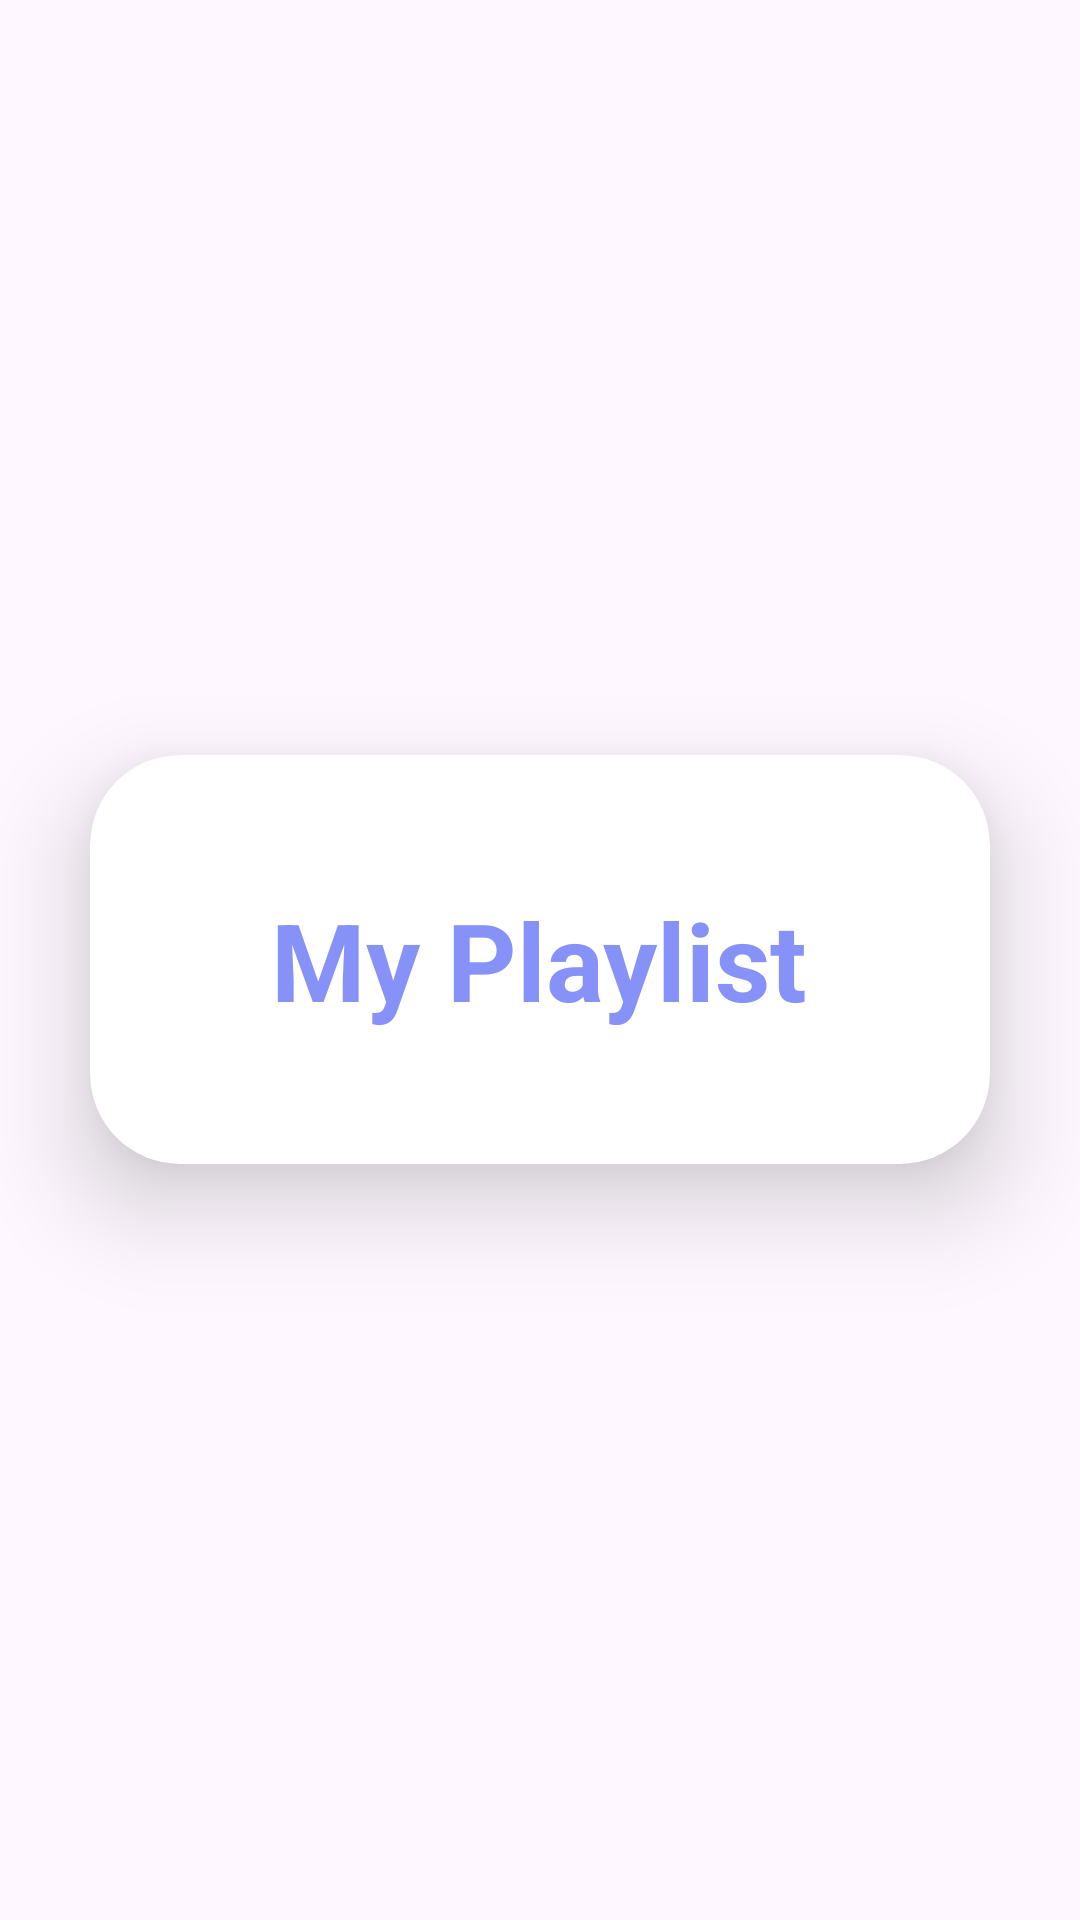

Here is an Android app screen rendered from its layout file. Give the layout XML and the strings, colors and styles it references.
<!-- AndroidManifest.xml: application theme Theme.Ituneapp2 -->
<!-- res/layout/activity_main.xml -->
<?xml version="1.0" encoding="utf-8"?>
<LinearLayout
    xmlns:android="http://schemas.android.com/apk/res/android"
    xmlns:app="http://schemas.android.com/apk/res-auto"
    xmlns:tools="http://schemas.android.com/tools"
    android:layout_width="match_parent"
    android:layout_height="match_parent"
    android:orientation="vertical"
    android:gravity="center"
    tools:context=".PlaylistController">

    <androidx.cardview.widget.CardView
        android:layout_width="match_parent"
        android:layout_height="wrap_content"
        android:layout_margin="30dp"
        app:cardCornerRadius="30dp"
        app:cardElevation="20dp">

        <LinearLayout
            android:layout_width="match_parent"
            android:layout_height="wrap_content"
            android:orientation="vertical"
            android:layout_gravity="center_horizontal"
            android:padding="24dp"
            android:background="@drawable/lavender_border">

            <TextView
                android:layout_width="wrap_content"
                android:layout_height="wrap_content"
                android:textStyle="bold"
                android:textSize="36sp"
                android:layout_marginTop="20dp"
                android:layout_gravity="center"
                android:text="My Playlist"
                android:textColor="@color/lavender"/>

            <ScrollView
                android:layout_width="match_parent"
                android:layout_height="0dp"
                android:layout_weight="1"
                android:paddingTop="20dp">

                <androidx.recyclerview.widget.RecyclerView
                    android:id="@+id/recyclerViewTasks"
                    android:layout_width="match_parent"
                    android:layout_height="wrap_content"
                    tools:listitem="@layout/activity_list_item" />
            </ScrollView>
        </LinearLayout>
    </androidx.cardview.widget.CardView>
</LinearLayout>
<!-- res/layout/activity_list_item.xml (included above) -->
<?xml version="1.0" encoding="utf-8"?>
<LinearLayout
    xmlns:android="http://schemas.android.com/apk/res/android"
    xmlns:app="http://schemas.android.com/apk/res-auto"
    xmlns:tools="http://schemas.android.com/tools"
    android:layout_width="match_parent"
    android:layout_height="match_parent"
    android:orientation="vertical"
    android:gravity="center"
    tools:context=".PlaylistController">

    <androidx.cardview.widget.CardView
        android:layout_width="match_parent"
        android:layout_height="wrap_content"
        android:layout_margin="30dp"
        app:cardCornerRadius="30dp"
        app:cardElevation="20dp">

        <LinearLayout
            android:layout_width="match_parent"
            android:layout_height="wrap_content"
            android:orientation="vertical"
            android:layout_gravity="center_horizontal"
            android:padding="24dp"
            android:background="@drawable/lavender_border">

            <TextView
                android:layout_width="wrap_content"
                android:layout_height="wrap_content"
                android:id="@+id/tvTitle"
                android:textStyle="bold"
                android:textSize="12dp"
                android:layout_marginTop="20dp"
                android:layout_gravity="center"
                android:text="My Playlist"
                android:textColor="@color/lavender"/>

            <ScrollView
                android:layout_width="match_parent"
                android:layout_height="0dp"
                android:layout_weight="1"
                android:paddingTop="20dp">

                <androidx.recyclerview.widget.RecyclerView
                    android:id="@+id/recyclerViewTasks"
                    android:layout_width="match_parent"
                    android:layout_height="wrap_content"
                    tools:listitem="@layout/activity_list_item" />
            </ScrollView>
        </LinearLayout>
    </androidx.cardview.widget.CardView>
</LinearLayout>
<!-- resources referenced by this layout -->
<resources>
  <color name="lavender">#8692f7</color>
  <style name="Theme.Ituneapp2" parent="Base.Theme.Ituneapp2" />
  <style name="Base.Theme.Ituneapp2" parent="Theme.Material3.DayNight.NoActionBar">
          
      </style>
</resources>
